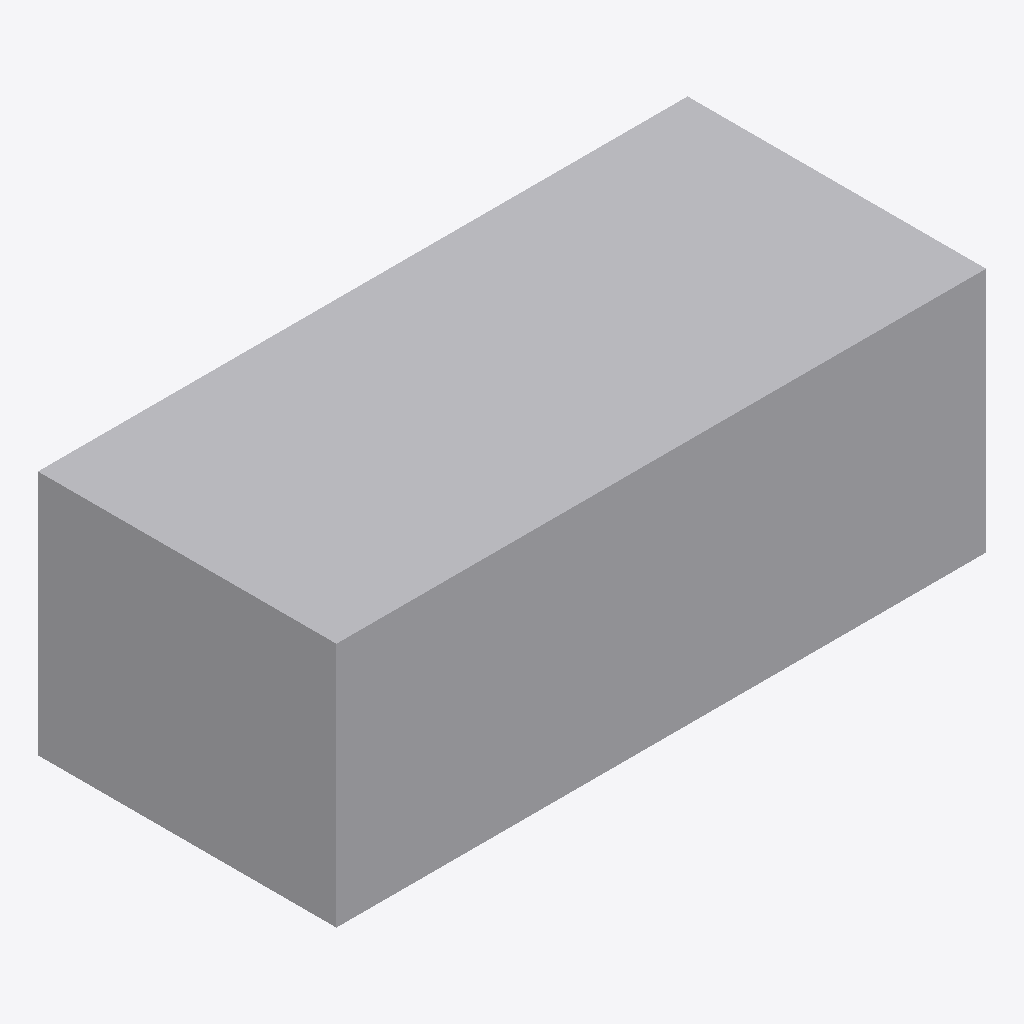
Isometric view of an IFC building model (IFC-SPF (STEP), schema IFC4X3, length unit other), seen from the south-west, elements coloured by IFC class: 1 other element (light grey).
Extent 56.4 m × 25.9 m × 21.3 m (x, y, z). Elements (1): 1 IfcBuiltElement.

HEADER;
FILE_DESCRIPTION(('ViewDefinition [Alignment-basedView]'),'2;1');
FILE_NAME('pass-ifc105-wellknowntext.ifc','2026-02-24T18:08:22',('redacted'),('redacted'),'redacted','redacted - redacted - 3.14159','None');
FILE_SCHEMA(('IFC4X3'));
ENDSEC;
DATA;
#9=IFCPROJECT('10s6LwE7v8TQv5VgA46786',#13,'Unknown',$,$,$,$,(#26),#51);
#6=IFCSITE('1rCoPVn0H6DuEJSJO7MNDD',$,'UnknownName',$,$,#5,$,$,$,(45,31,15,199499),(-122,-40,-2,-807779),$,$,$);
#160=IFCBUILTELEMENT('0bBexNAVX58RA9vG7HNANq',$,'0',$,$,#159,#156,'8C67');
ENDSEC;
